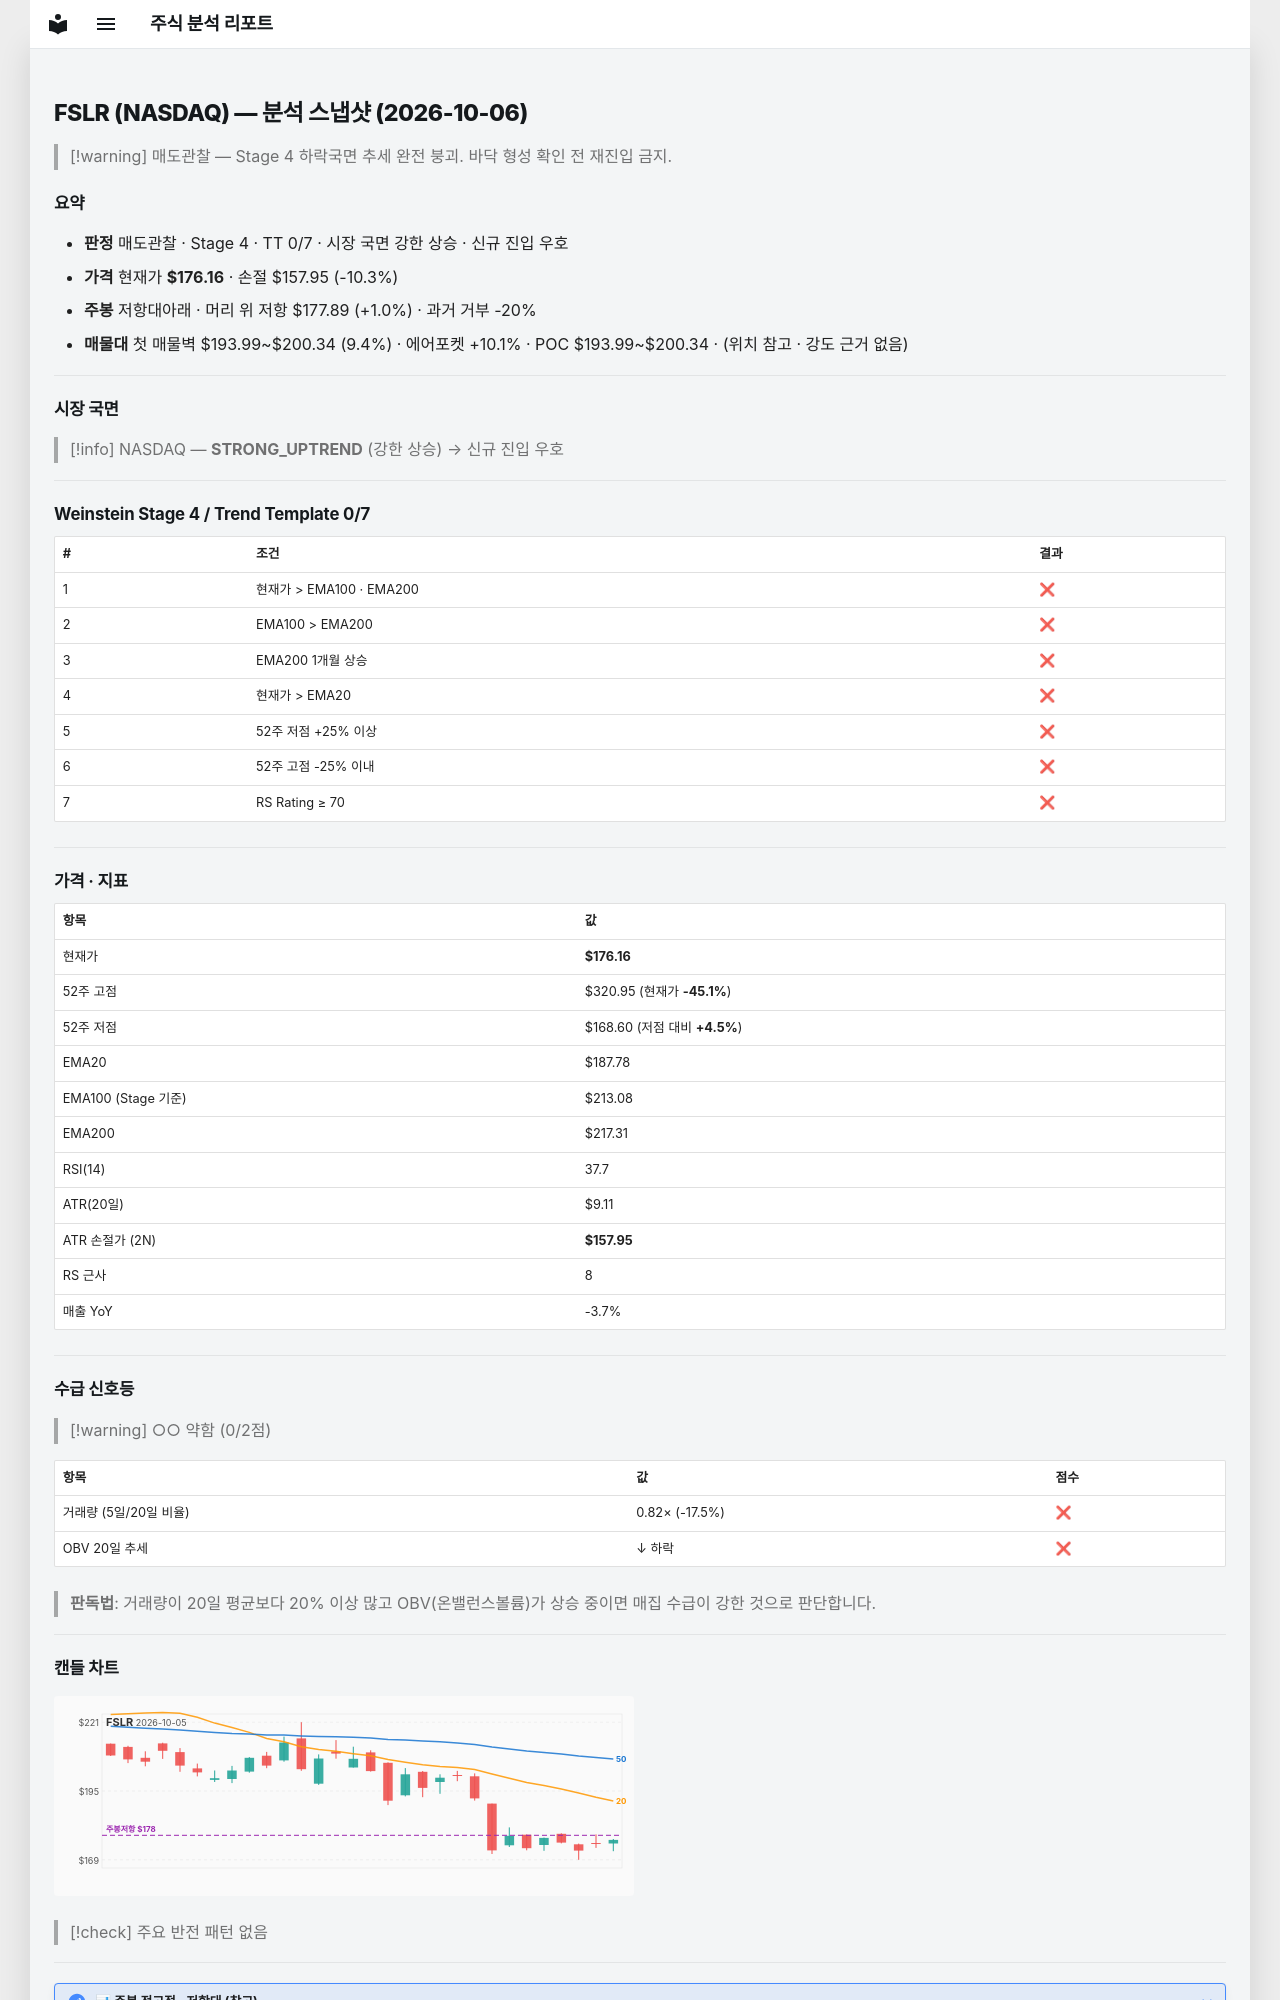

repository: soloandco/stock-reports · page: snapshots/FSLR-2026-10-06/index.html · generator: mkdocs

---
type: analysis-snapshot
title: FSLR 분석 스냅샷
ticker: FSLR
market: NASDAQ
created: 2026-10-06
updated: 2026-10-06
bar-date: 2026-10-05
verdict: 매도관찰
real-rr: 0.09
sma50-gap-pct: -6.2
weekly-position: 저항대아래
weekly-overhead-price: 177.89
weekly-overhead-pct: 1.0
stage: 4
trend-template-score: 0
tt-max: 7
ma-set: ema-20-100-200
price: 176.16000366210938
stop-price: 157.94527208041535
market-regime: STRONG_UPTREND
supply-demand-score: 0/2
supply-demand-label: 약함
status: tracking
tags:
  - stock-agent
  - watchlist
  - FSLR
  - analysis
related:
  - "[[analysis-template]]"
---

# FSLR (NASDAQ) — 분석 스냅샷 (2026-10-06)

> [!warning] 매도관찰 — Stage 4 하락국면
> 추세 완전 붕괴. 바닥 형성 확인 전 재진입 금지.

## 요약

- **판정** 매도관찰 · Stage 4 · TT 0/7 · 시장 국면 강한 상승 · 신규 진입 우호
- **가격** 현재가 **$176.16** · 손절 $157.95 (-10.3%)
- **주봉** 저항대아래 · 머리 위 저항 $177.89 (+1.0%) · 과거 거부 -20%
- **매물대** 첫 매물벽 $193.99~$200.34 (9.4%) · 에어포켓 +10.1% · POC $193.99~$200.34 · (위치 참고 · 강도 근거 없음)

---

## 시장 국면

> [!info] NASDAQ — **STRONG_UPTREND** (강한 상승) → 신규 진입 우호

---

## Weinstein Stage 4 / Trend Template 0/7

| # | 조건 | 결과 |
|---|------|------|
| 1 | 현재가 > EMA100 · EMA200 | ❌ |
| 2 | EMA100 > EMA200 | ❌ |
| 3 | EMA200 1개월 상승 | ❌ |
| 4 | 현재가 > EMA20 | ❌ |
| 5 | 52주 저점 +25% 이상 | ❌ |
| 6 | 52주 고점 -25% 이내 | ❌ |
| 7 | RS Rating ≥ 70 | ❌ |

---

## 가격 · 지표

| 항목 | 값 |
|------|---|
| 현재가 | **$176.16** |
| 52주 고점 | $320.95 (현재가 **-45.1%**) |
| 52주 저점 | $168.60 (저점 대비 **+4.5%**) |
| EMA20 | $187.78 |
| EMA100 (Stage 기준) | $213.08 |
| EMA200 | $217.31 |
| RSI(14) | 37.7 |
| ATR(20일) | $9.11 |
| ATR 손절가 (2N) | **$157.95** |
| RS 근사 | 8 |
| 매출 YoY | -3.7% |

---
## 수급 신호등

> [!warning] ○○ 약함 (0/2점)

| 항목 | 값 | 점수 |
|------|------|------|
| 거래량 (5일/20일 비율) | 0.82× (-17.5%) | ❌ |
| OBV 20일 추세 | ↓ 하락 | ❌ |

> **판독법**: 거래량이 20일 평균보다 20% 이상 많고 OBV(온밸런스볼륨)가 상승 중이면 매집 수급이 강한 것으로 판단합니다.

---
